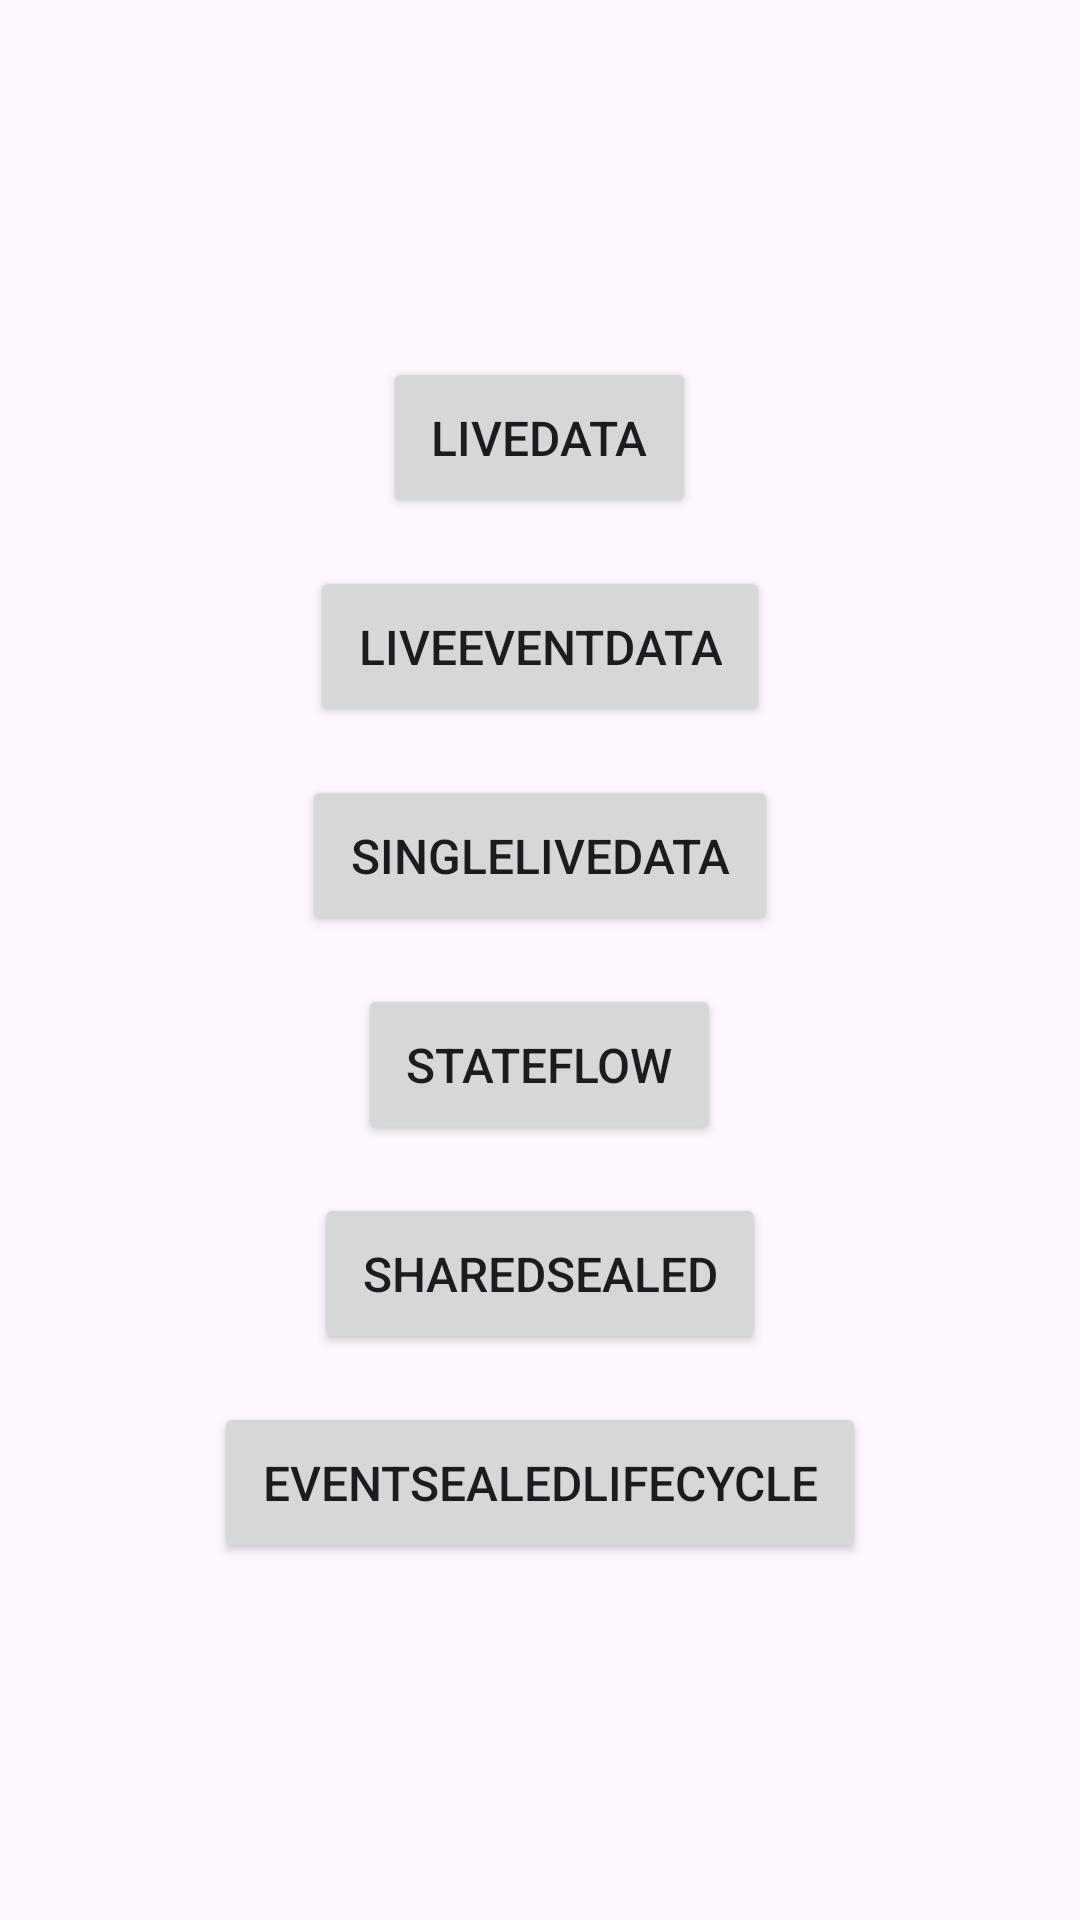

Reconstruct the res/layout file that produces this screen, plus the resources it refers to.
<!-- AndroidManifest.xml: application theme Theme.Af_viewModel_Event_Sample -->
<!-- res/layout/activity_main.xml -->
<?xml version="1.0" encoding="utf-8"?>
<layout>

    <LinearLayout xmlns:android="http://schemas.android.com/apk/res/android"
        xmlns:tools="http://schemas.android.com/tools"
        android:id="@+id/main"
        android:layout_width="match_parent"
        android:layout_height="match_parent"
        android:gravity="center"
        android:orientation="vertical"
        tools:context=".activity.MainActivity">


        <Button
            android:id="@+id/liveData_button"
            android:layout_width="wrap_content"
            android:layout_height="wrap_content"
            android:layout_margin="8dp"
            android:padding="16dp"
            android:text="liveData"
            android:textSize="16sp" />


        <Button
            android:id="@+id/liveEventData_button"
            android:layout_width="wrap_content"
            android:layout_height="wrap_content"
            android:layout_margin="8dp"
            android:padding="16dp"
            android:text="liveEventData"
            android:textSize="16sp" />

        <Button
            android:id="@+id/singleLiveData_button"
            android:layout_width="wrap_content"
            android:layout_height="wrap_content"
            android:layout_margin="8dp"
            android:padding="16dp"
            android:text="singleLiveData"
            android:textSize="16sp" />

        <Button
            android:id="@+id/stateFlow_button"
            android:layout_width="wrap_content"
            android:layout_height="wrap_content"
            android:layout_margin="8dp"
            android:padding="16dp"
            android:text="stateFlow"
            android:textSize="16sp" />

        <Button
            android:id="@+id/sharedSealed_button"
            android:layout_width="wrap_content"
            android:layout_height="wrap_content"
            android:layout_margin="8dp"
            android:padding="16dp"
            android:text="sharedSealed"
            android:textSize="16sp" />


        <Button
            android:id="@+id/eventSealedLifecycle_button"
            android:layout_width="wrap_content"
            android:layout_height="wrap_content"
            android:layout_margin="8dp"
            android:padding="16dp"
            android:text="eventSealedLifecycle"
            android:textSize="16sp" />
    </LinearLayout>
</layout>
<!-- resources referenced by this layout -->
<resources>
  <style name="Theme.Af_viewModel_Event_Sample" parent="Base.Theme.Af_viewModel_Event_Sample" />
  <style name="Base.Theme.Af_viewModel_Event_Sample" parent="Theme.Material3.DayNight.NoActionBar">
          
          
      </style>
</resources>
